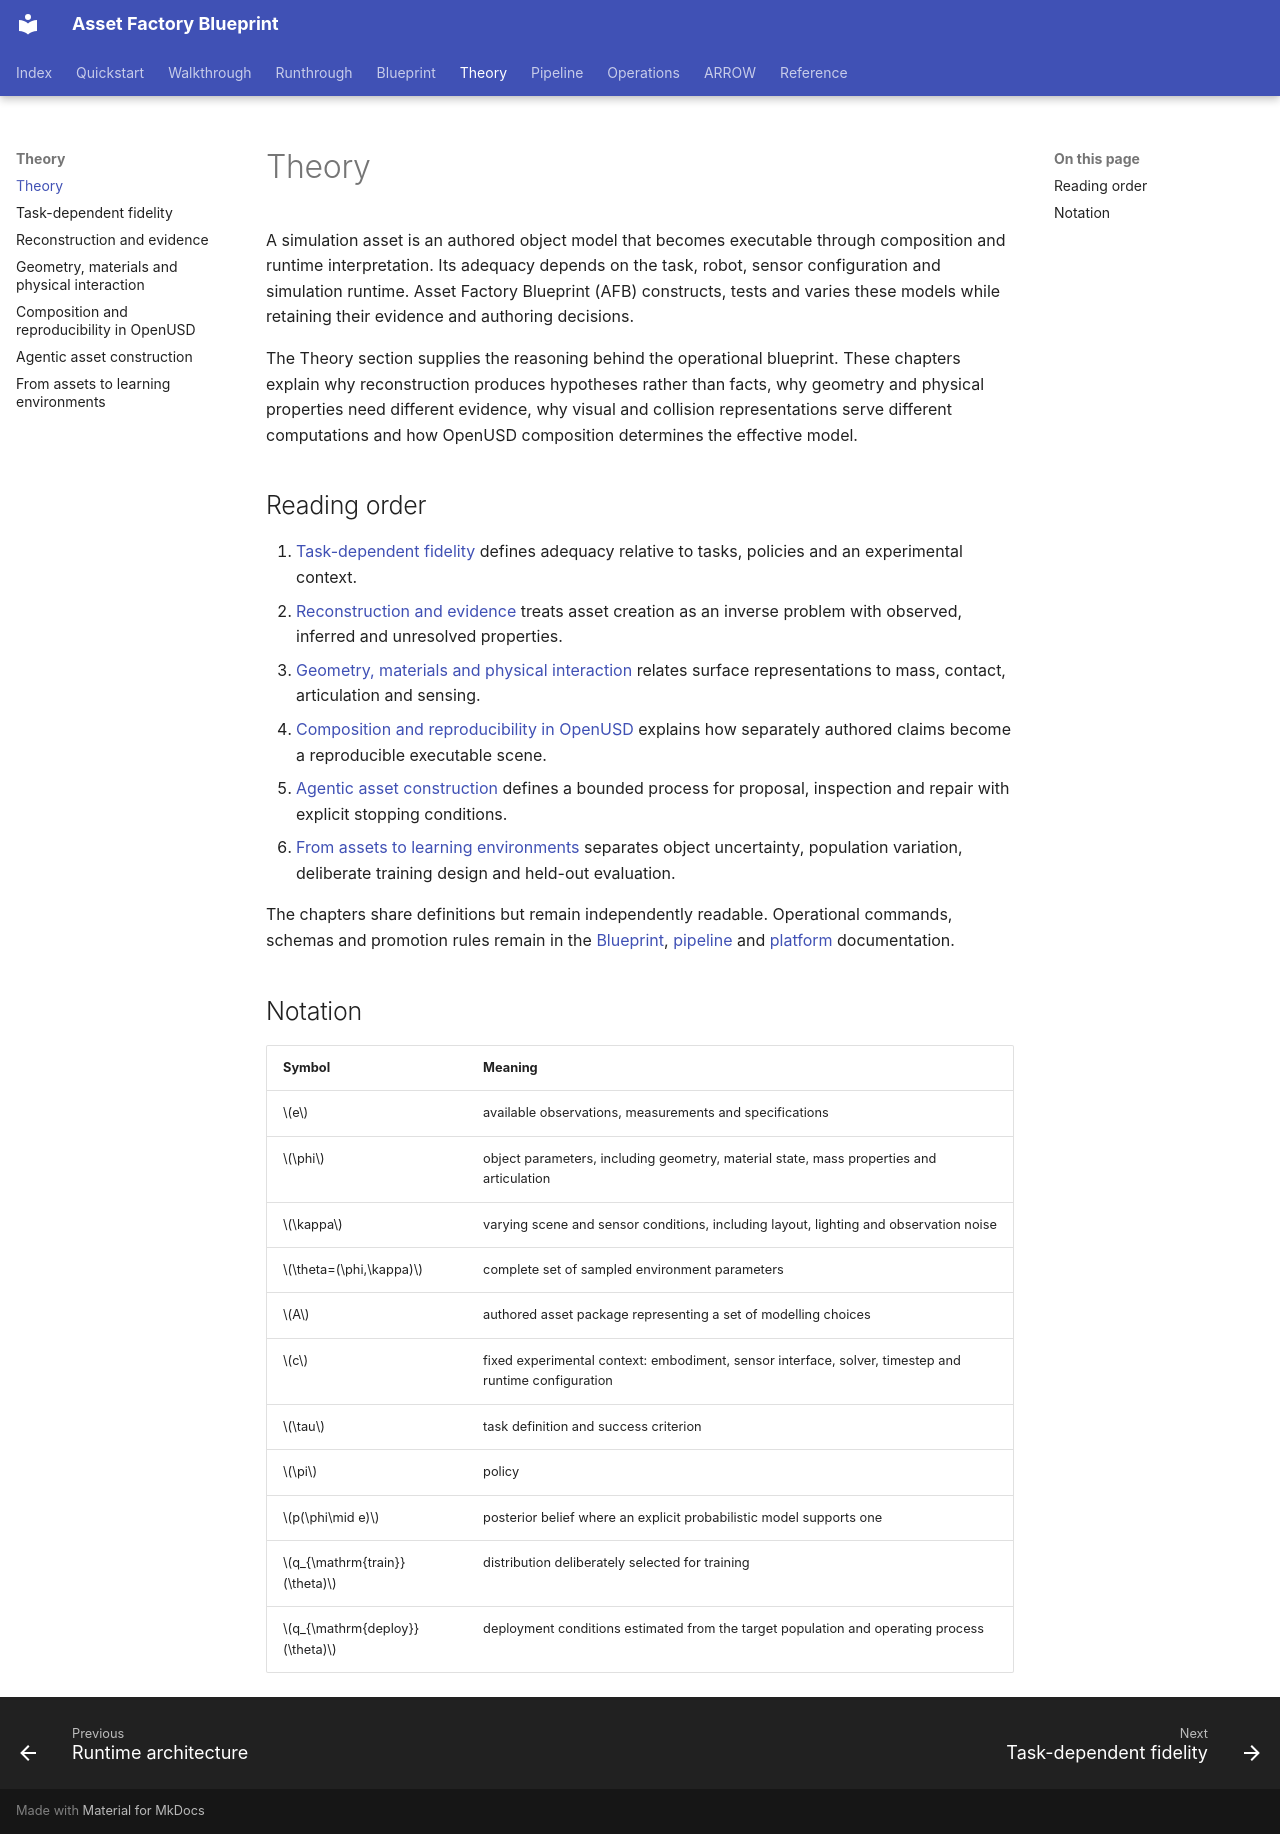

repository: hcltech-robotics/asset-factory-blueprint · page: theory/index.html · generator: mkdocs

---
description: "Read the theoretical basis for task-relative fidelity, evidence, physical interaction, OpenUSD composition, agentic authoring and learning environments in Asset Factory Blueprint."
---

# Theory

A simulation asset is an authored object model that becomes executable through composition and runtime interpretation. Its adequacy depends on the task, robot, sensor configuration and simulation runtime. Asset Factory Blueprint (AFB) constructs, tests and varies these models while retaining their evidence and authoring decisions.

The Theory section supplies the reasoning behind the operational blueprint. These chapters explain why reconstruction produces hypotheses rather than facts, why geometry and physical properties need different evidence, why visual and collision representations serve different computations and how OpenUSD composition determines the effective model.

## Reading order

1. [Task-dependent fidelity](task-dependent-fidelity.md) defines adequacy relative to tasks, policies and an experimental context.
2. [Reconstruction and evidence](reconstruction-and-evidence.md) treats asset creation as an inverse problem with observed, inferred and unresolved properties.
3. [Geometry, materials and physical interaction](physical-interaction.md) relates surface representations to mass, contact, articulation and sensing.
4. [Composition and reproducibility in OpenUSD](composition-and-reproducibility.md) explains how separately authored claims become a reproducible executable scene.
5. [Agentic asset construction](agentic-construction.md) defines a bounded process for proposal, inspection and repair with explicit stopping conditions.
6. [From assets to learning environments](learning-environments.md) separates object uncertainty, population variation, deliberate training design and held-out evaluation.

The chapters share definitions but remain independently readable. Operational commands, schemas and promotion rules remain in the [Blueprint](../blueprint.md), [pipeline](../pipeline/00-intake-and-sources.md) and [platform](../platform/orchestrator.md) documentation.

## Notation

| Symbol | Meaning |
|---|---|
| \(e\) | available observations, measurements and specifications |
| \(\phi\) | object parameters, including geometry, material state, mass properties and articulation |
| \(\kappa\) | varying scene and sensor conditions, including layout, lighting and observation noise |
| \(\theta=(\phi,\kappa)\) | complete set of sampled environment parameters |
| \(A\) | authored asset package representing a set of modelling choices |
| \(c\) | fixed experimental context: embodiment, sensor interface, solver, timestep and runtime configuration |
| \(\tau\) | task definition and success criterion |
| \(\pi\) | policy |
| \(p(\phi\mid e)\) | posterior belief where an explicit probabilistic model supports one |
| \(q_{\mathrm{train}}(\theta)\) | distribution deliberately selected for training |
| \(q_{\mathrm{deploy}}(\theta)\) | deployment conditions estimated from the target population and operating process |
